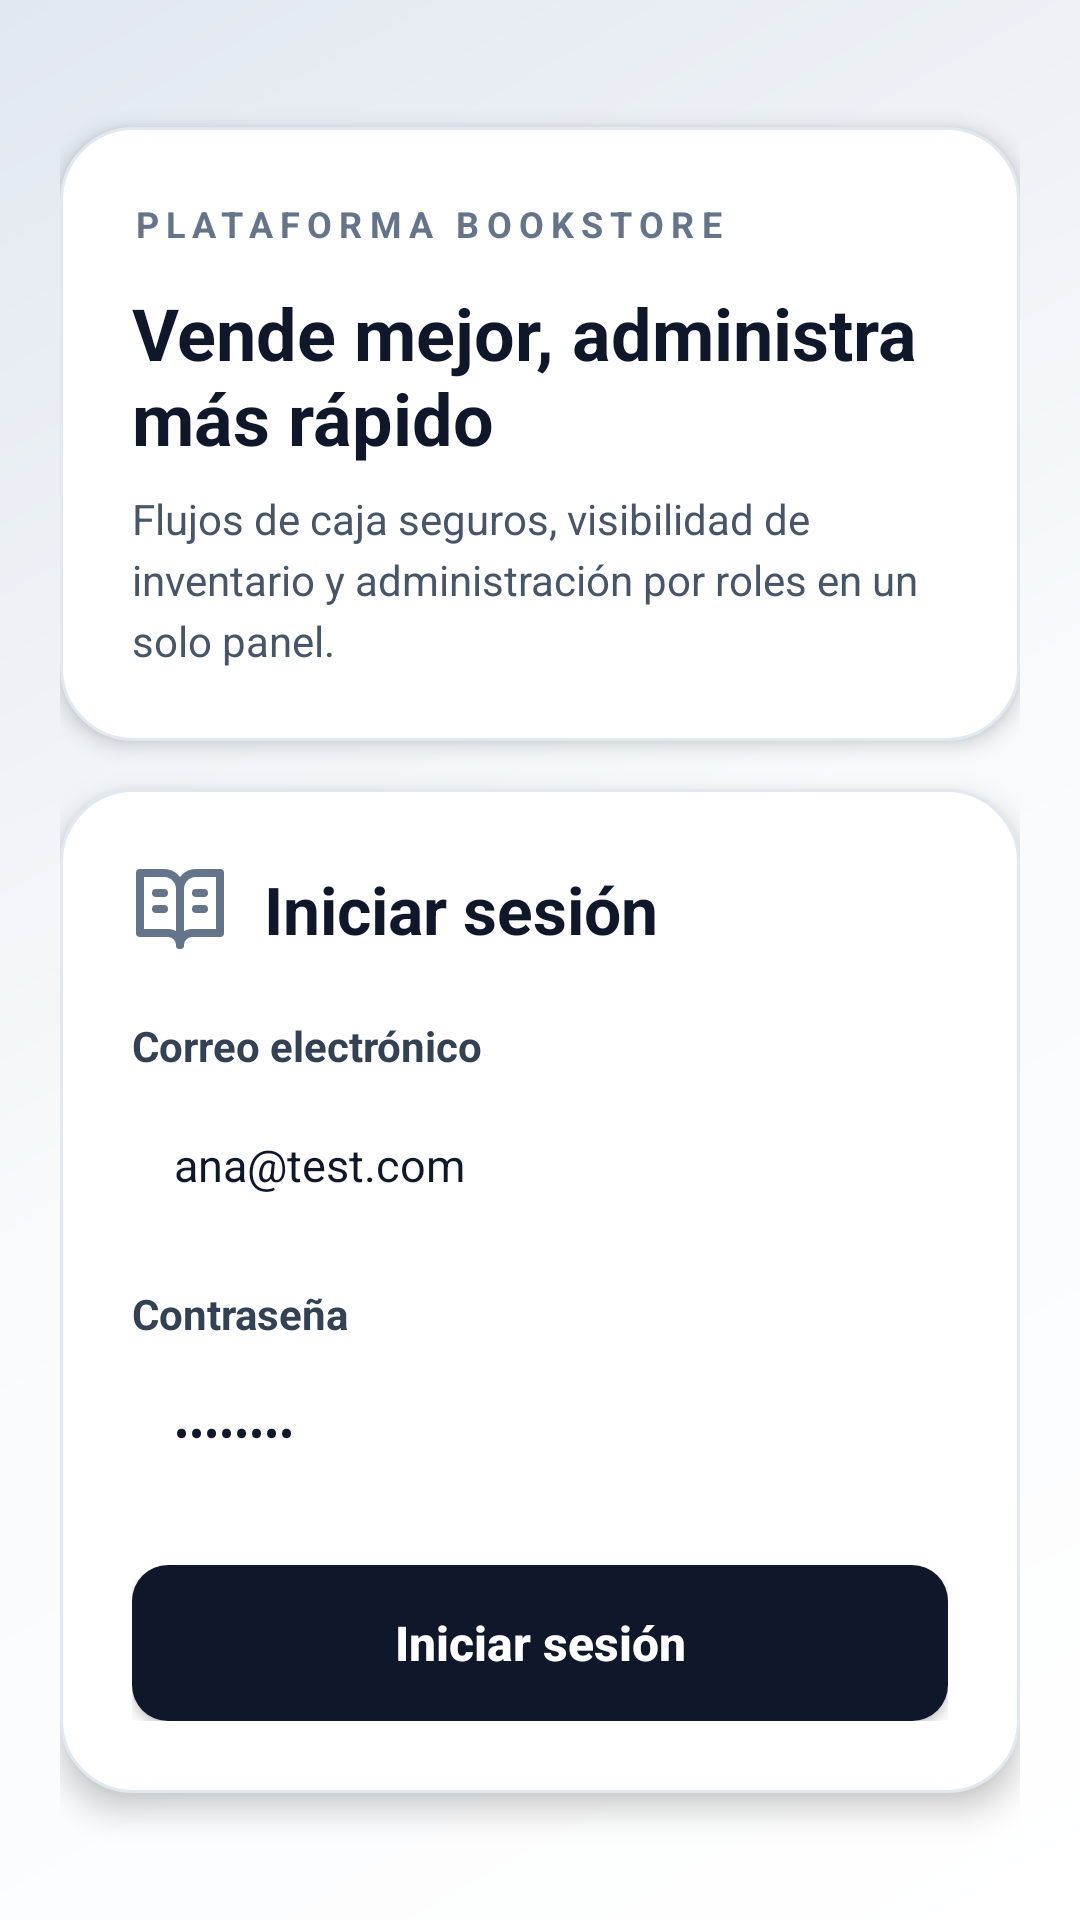

Android layout source for this screen:
<!-- AndroidManifest.xml: application theme Theme.Bookstoreandroid -->
<!-- res/layout/activity_main.xml -->
<?xml version="1.0" encoding="utf-8"?>
<ScrollView xmlns:android="http://schemas.android.com/apk/res/android"
    xmlns:app="http://schemas.android.com/apk/res-auto"
    xmlns:tools="http://schemas.android.com/tools"
    android:id="@+id/main"
    android:layout_width="match_parent"
    android:layout_height="match_parent"
    android:background="@drawable/bg_login_gradient"
    android:fillViewport="true">

    <LinearLayout
        android:layout_width="match_parent"
        android:layout_height="wrap_content"
        android:gravity="center"
        android:orientation="vertical"
        android:padding="20dp">

        
        <LinearLayout
            android:id="@+id/cardHero"
            android:layout_width="match_parent"
            android:layout_height="wrap_content"
            android:layout_marginBottom="16dp"
            android:background="@drawable/bg_card_white"
            android:elevation="4dp"
            android:orientation="vertical"
            android:padding="24dp">

            <TextView
                android:layout_width="wrap_content"
                android:layout_height="wrap_content"
                android:letterSpacing="0.2"
                android:text="PLATAFORMA BOOKSTORE"
                android:textColor="@color/slate_500"
                android:textSize="12sp"
                android:textStyle="bold" />

            <TextView
                android:layout_width="wrap_content"
                android:layout_height="wrap_content"
                android:layout_marginTop="12dp"
                android:text="Vende mejor, administra más rápido"
                android:textColor="@color/slate_900"
                android:textSize="24sp"
                android:textStyle="bold" />

            <TextView
                android:layout_width="wrap_content"
                android:layout_height="wrap_content"
                android:layout_marginTop="8dp"
                android:lineSpacingExtra="4dp"
                android:text="Flujos de caja seguros, visibilidad de inventario y administración por roles en un solo panel."
                android:textColor="@color/slate_600"
                android:textSize="14sp" />
        </LinearLayout>

        
        <LinearLayout
            android:id="@+id/cardLoginForm"
            android:layout_width="match_parent"
            android:layout_height="wrap_content"
            android:background="@drawable/bg_card_white"
            android:elevation="6dp"
            android:orientation="vertical"
            android:padding="24dp">

            
            <LinearLayout
                android:layout_width="match_parent"
                android:layout_height="wrap_content"
                android:gravity="center_vertical"
                android:orientation="horizontal">

                <ImageView
                    android:layout_width="32dp"
                    android:layout_height="32dp"
                    android:contentDescription="BookStore Logo"
                    android:src="@drawable/ic_book_open" />

                <TextView
                    android:layout_width="wrap_content"
                    android:layout_height="wrap_content"
                    android:layout_marginStart="12dp"
                    android:text="Iniciar sesión"
                    android:textColor="@color/slate_900"
                    android:textSize="22sp"
                    android:textStyle="bold" />
            </LinearLayout>

            
            <TextView
                android:layout_width="wrap_content"
                android:layout_height="wrap_content"
                android:layout_marginTop="20dp"
                android:text="Correo electrónico"
                android:textColor="@color/slate_700"
                android:textSize="14sp"
                android:textStyle="bold" />

            <EditText
                android:id="@+id/etEmail"
                android:layout_width="match_parent"
                android:layout_height="wrap_content"
                android:layout_marginTop="6dp"
                android:background="@drawable/selector_input_field"
                android:hint="correo@ejemplo.com"
                android:importantForAutofill="no"
                android:inputType="textEmailAddress"
                android:padding="14dp"
                android:text="ana@test.com"
                android:textColor="@color/slate_900"
                android:textColorHint="@color/slate_400"
                android:textSize="15sp" />

            
            <TextView
                android:layout_width="wrap_content"
                android:layout_height="wrap_content"
                android:layout_marginTop="16dp"
                android:text="Contraseña"
                android:textColor="@color/slate_700"
                android:textSize="14sp"
                android:textStyle="bold" />

            <EditText
                android:id="@+id/etPassword"
                android:layout_width="match_parent"
                android:layout_height="wrap_content"
                android:layout_marginTop="6dp"
                android:background="@drawable/selector_input_field"
                android:hint="••••••••"
                android:importantForAutofill="no"
                android:inputType="textPassword"
                android:padding="14dp"
                android:text="Admin123"
                android:textColor="@color/slate_900"
                android:textColorHint="@color/slate_400"
                android:textSize="15sp" />

            
            <LinearLayout
                android:id="@+id/layoutError"
                android:layout_width="match_parent"
                android:layout_height="wrap_content"
                android:layout_marginTop="16dp"
                android:background="@drawable/bg_error_box"
                android:orientation="horizontal"
                android:padding="12dp"
                android:visibility="gone"
                tools:visibility="visible">

                <TextView
                    android:id="@+id/tvErrorMessage"
                    android:layout_width="match_parent"
                    android:layout_height="wrap_content"
                    android:text="Mensaje de error"
                    android:textColor="@color/rose_700"
                    android:textSize="13sp" />
            </LinearLayout>

            
            <FrameLayout
                android:layout_width="match_parent"
                android:layout_height="52dp"
                android:layout_marginTop="20dp">

                <android.widget.Button
                    android:id="@+id/btnLogin"
                    android:layout_width="match_parent"
                    android:layout_height="match_parent"
                    android:background="@drawable/bg_button_slate"
                    android:elevation="2dp"
                    android:text="Iniciar sesión"
                    android:textAllCaps="false"
                    android:textColor="@color/white"
                    android:textSize="16sp"
                    android:textStyle="bold" />

                <ProgressBar
                    android:id="@+id/pbLoading"
                    android:layout_width="26dp"
                    android:layout_height="26dp"
                    android:layout_gravity="center"
                    android:indeterminateTint="@color/white"
                    android:visibility="gone" />
            </FrameLayout>
        </LinearLayout>

        
        <LinearLayout
            android:id="@+id/cardLoggedIn"
            android:layout_width="match_parent"
            android:layout_height="wrap_content"
            android:background="@drawable/bg_card_white"
            android:elevation="6dp"
            android:orientation="vertical"
            android:padding="24dp"
            android:visibility="gone"
            tools:visibility="gone">

            <TextView
                android:layout_width="wrap_content"
                android:layout_height="wrap_content"
                android:text="¡Sesión iniciada con éxito!"
                android:textColor="@color/emerald_800"
                android:textSize="20sp"
                android:textStyle="bold" />

            <TextView
                android:id="@+id/tvLoggedInName"
                android:layout_width="wrap_content"
                android:layout_height="wrap_content"
                android:layout_marginTop="12dp"
                android:text="Nombre: Ana Ariza"
                android:textColor="@color/slate_900"
                android:textSize="16sp"
                android:textStyle="bold" />

            <TextView
                android:id="@+id/tvLoggedInEmail"
                android:layout_width="wrap_content"
                android:layout_height="wrap_content"
                android:layout_marginTop="6dp"
                android:text="Correo: ana@test.com"
                android:textColor="@color/slate_600"
                android:textSize="14sp" />

            
            <LinearLayout
                android:layout_width="wrap_content"
                android:layout_height="wrap_content"
                android:layout_marginTop="10dp"
                android:background="@drawable/bg_badge_emerald"
                android:paddingHorizontal="12dp"
                android:paddingVertical="4dp">

                <TextView
                    android:id="@+id/tvLoggedInRole"
                    android:layout_width="wrap_content"
                    android:layout_height="wrap_content"
                    android:text="ROL: ADMIN"
                    android:textColor="@color/emerald_700"
                    android:textSize="12sp"
                    android:textStyle="bold" />
            </LinearLayout>

            <android.widget.Button
                android:id="@+id/btnLogout"
                android:layout_width="match_parent"
                android:layout_height="48dp"
                android:layout_marginTop="20dp"
                android:background="@drawable/bg_input_field"
                android:text="Cerrar sesión"
                android:textAllCaps="false"
                android:textColor="@color/slate_800"
                android:textSize="15sp"
                android:textStyle="bold" />
        </LinearLayout>

    </LinearLayout>
</ScrollView>
<!-- resources referenced by this layout -->
<resources>
  <color name="emerald_700">#047857</color>
  <color name="emerald_800">#065F46</color>
  <color name="rose_700">#BE123C</color>
  <color name="slate_400">#94A3B8</color>
  <color name="slate_500">#64748B</color>
  <color name="slate_600">#475569</color>
  <color name="slate_700">#334155</color>
  <color name="slate_800">#1E293B</color>
  <color name="slate_900">#0F172A</color>
  <color name="white">#FFFFFFFF</color>
  <!-- drawable bg_badge_emerald (drawable) -->
  <?xml version="1.0" encoding="utf-8"?>
  <shape xmlns:android="http://schemas.android.com/apk/res/android"
      android:shape="rectangle">
      <solid android:color="@color/emerald_50" />
      <corners android:radius="100dp" />
      <stroke
          android:width="1dp"
          android:color="@color/emerald_100" />
  </shape>
  <!-- drawable bg_card_white (drawable) -->
  <?xml version="1.0" encoding="utf-8"?>
  <shape xmlns:android="http://schemas.android.com/apk/res/android"
      android:shape="rectangle">
      <solid android:color="@color/white" />
      <corners android:radius="24dp" />
      <stroke
          android:width="1dp"
          android:color="@color/slate_200" />
  </shape>
  <!-- drawable bg_error_box (drawable) -->
  <?xml version="1.0" encoding="utf-8"?>
  <shape xmlns:android="http://schemas.android.com/apk/res/android"
      android:shape="rectangle">
      <solid android:color="@color/rose_50" />
      <corners android:radius="12dp" />
      <stroke
          android:width="1dp"
          android:color="@color/rose_200" />
  </shape>
  <!-- drawable bg_input_field (drawable) -->
  <?xml version="1.0" encoding="utf-8"?>
  <shape xmlns:android="http://schemas.android.com/apk/res/android"
      android:shape="rectangle">
      <solid android:color="@color/slate_50" />
      <corners android:radius="12dp" />
      <stroke
          android:width="1dp"
          android:color="@color/slate_200" />
  </shape>
  <!-- drawable bg_login_gradient (drawable) -->
  <?xml version="1.0" encoding="utf-8"?>
  <shape xmlns:android="http://schemas.android.com/apk/res/android"
      android:shape="rectangle">
      <gradient
          android:angle="135"
          android:startColor="#FFFFFF"
          android:centerColor="#F8FAFC"
          android:endColor="#E2E8F0"
          android:type="linear" />
  </shape>
  <!-- drawable ic_book_open (drawable) -->
  <?xml version="1.0" encoding="utf-8"?>
  <vector xmlns:android="http://schemas.android.com/apk/res/android"
      android:width="28dp"
      android:height="28dp"
      android:viewportWidth="24"
      android:viewportHeight="24">
      <path
          android:strokeColor="@color/slate_500"
          android:strokeWidth="2"
          android:strokeLineCap="round"
          android:strokeLineJoin="round"
          android:pathData="M2,3h6a4,4 0,0 1,4 4v14a3,3 0,0 0,-3 -3H2z" />
      <path
          android:strokeColor="@color/slate_500"
          android:strokeWidth="2"
          android:strokeLineCap="round"
          android:strokeLineJoin="round"
          android:pathData="M22,3h-6a4,4 0,0 0,-4 4v14a3,3 0,0 1,3 -3h7z" />
      <path
          android:strokeColor="@color/slate_500"
          android:strokeWidth="2"
          android:strokeLineCap="round"
          android:pathData="M6,8h2 M6,12h2 M16,8h2 M16,12h2" />
  </vector>
  <style name="Theme.Bookstoreandroid" parent="Base.Theme.Bookstoreandroid" />
  <color name="emerald_50">#ECFDF5</color>
  <color name="emerald_100">#D1FAE5</color>
  <color name="slate_200">#E2E8F0</color>
  <color name="rose_50">#FFF1F2</color>
  <color name="rose_200">#FECDD3</color>
  <color name="slate_50">#F8FAFC</color>
  <style name="Base.Theme.Bookstoreandroid" parent="Theme.Material3.DayNight.NoActionBar">
          
          
      </style>
</resources>
